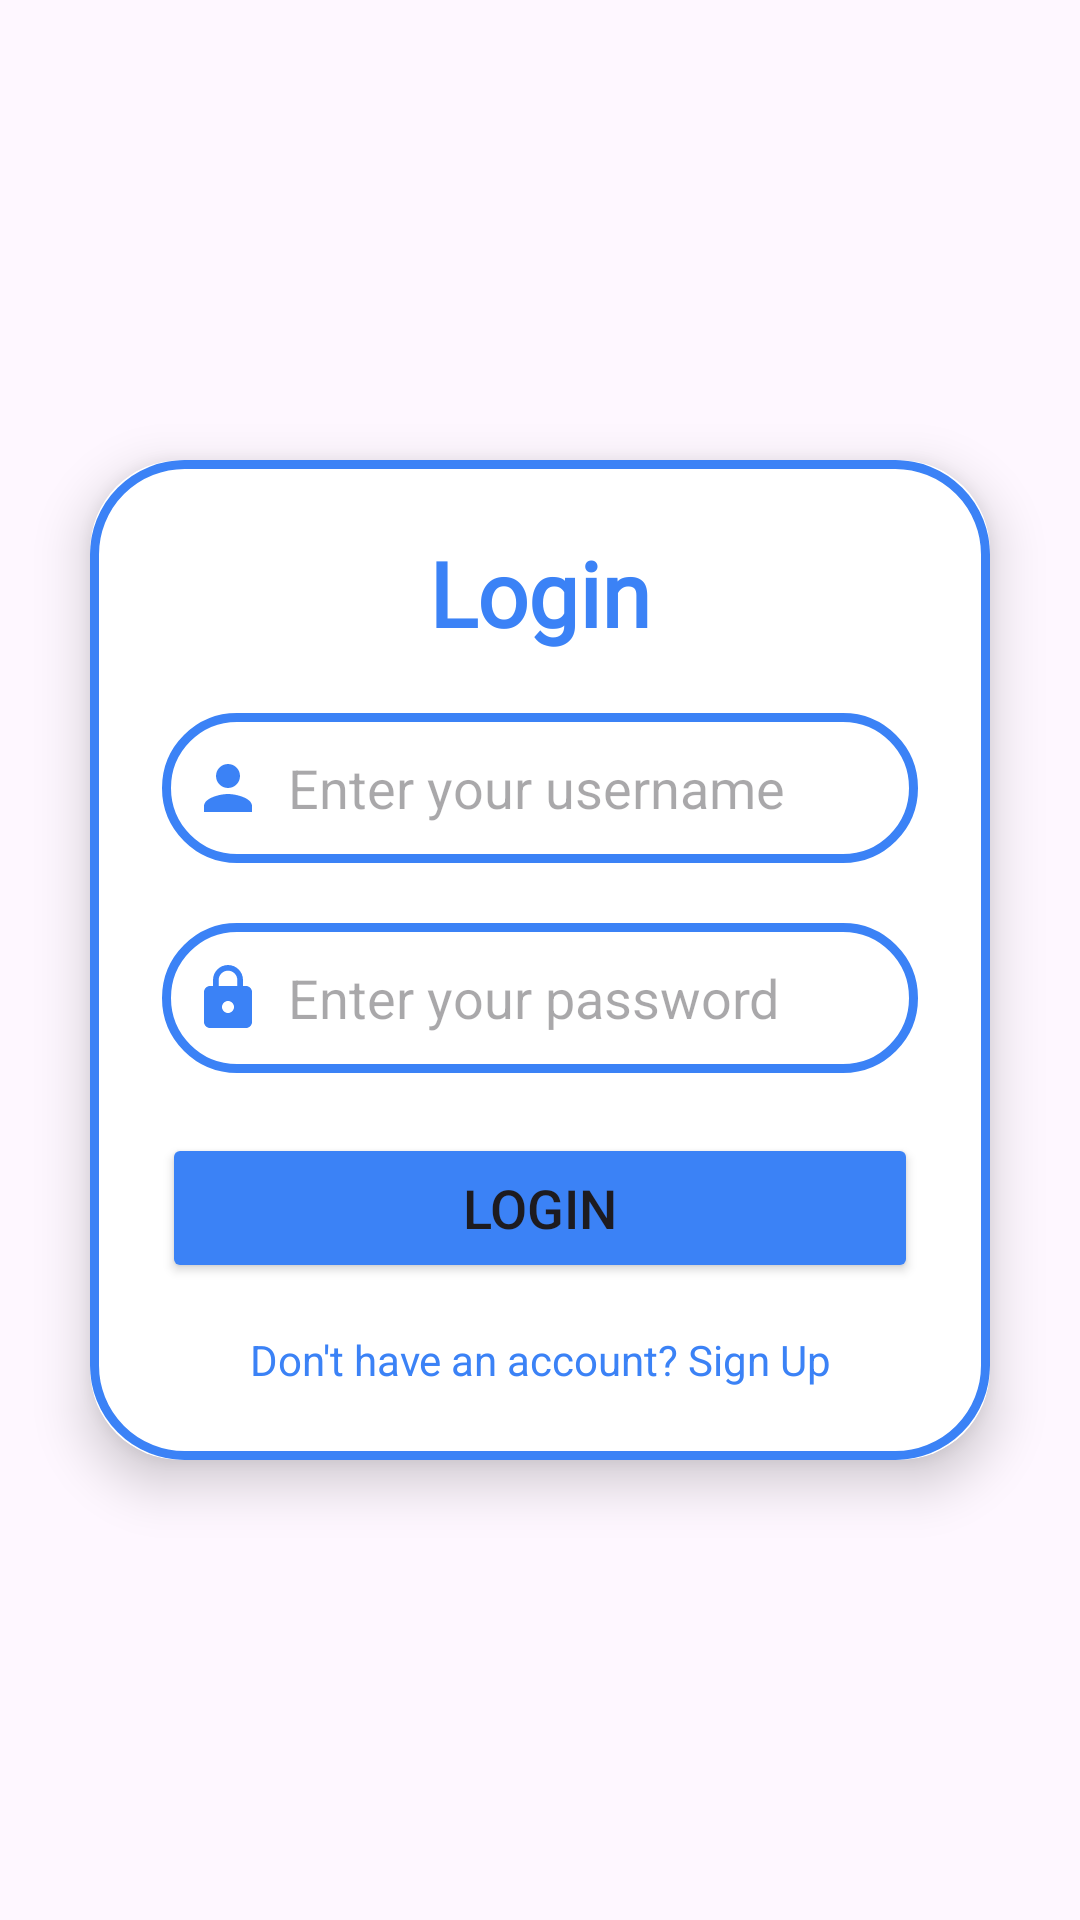

This screen was rendered from an Android layout file. Write that file and the resources it references.
<!-- AndroidManifest.xml: application theme Theme.TransLingoAI -->
<!-- res/layout/activity_login.xml -->
<?xml version="1.0" encoding="utf-8"?>
<LinearLayout xmlns:android="http://schemas.android.com/apk/res/android"
    xmlns:app="http://schemas.android.com/apk/res-auto"
    android:layout_width="match_parent"
    android:layout_height="match_parent"
    android:background="@drawable/img_16"
    android:gravity="center"
    android:orientation="vertical">

    <androidx.cardview.widget.CardView
        android:layout_width="match_parent"
        android:layout_height="wrap_content"
        android:layout_margin="30dp"
        app:cardCornerRadius="30dp"
        app:cardElevation="10dp">

        <LinearLayout
            android:layout_width="match_parent"
            android:layout_height="wrap_content"
            android:layout_gravity="center_horizontal"
            android:background="@drawable/custom_edittext1"
            android:gravity="center"
            android:orientation="vertical"
            android:padding="24dp">

            <TextView
                android:id="@+id/loginLabel1"
                android:layout_width="wrap_content"
                android:layout_height="wrap_content"
                android:fontFamily="@font/calistoga"
                android:text="Login"
                android:textColor="@color/blue_500"
                android:textSize="30sp"
                android:textStyle="bold" />

            <EditText
                android:id="@+id/etUsername"
                android:layout_width="match_parent"
                android:layout_height="50dp"
                android:layout_marginTop="20dp"
                android:background="@drawable/custom_edittext1"
                android:drawableLeft="@drawable/baseline_person_24"
                android:drawablePadding="8dp"
                android:hint="Enter your username"
                android:inputType="text"
                android:padding="10dp"
                android:textColor="@color/blue_500"
                android:textSize="18sp" />

            <EditText
                android:id="@+id/etPassword"
                android:layout_width="match_parent"
                android:layout_height="50dp"
                android:layout_marginTop="20dp"
                android:background="@drawable/custom_edittext1"
                android:drawableLeft="@drawable/baseline_lock_24"
                android:drawablePadding="8dp"
                android:hint="Enter your password"
                android:inputType="textPassword"
                android:padding="10dp"
                android:textColor="@color/blue_500"
                android:textSize="18sp" />


            <Button
                android:id="@+id/btnLogin"
                android:layout_width="match_parent"
                android:layout_height="50dp"
                android:layout_marginTop="20dp"
                android:backgroundTint="@color/blue_500"
                android:text="Login"
                android:textSize="18sp"
                app:cornerRadius="25dp" />

            <TextView
                android:id="@+id/tvGoToRegister"
                android:layout_width="match_parent"
                android:layout_height="wrap_content"
                android:gravity="center"
                android:paddingTop="16dp"
                android:text="Don't have an account? Sign Up"
                android:textColor="@color/blue_500" />

        </LinearLayout>

    </androidx.cardview.widget.CardView>


</LinearLayout>
<!-- resources referenced by this layout -->
<resources>
  <color name="blue_500">#3B82F6</color>
  <!-- drawable baseline_lock_24 (drawable) -->
  <vector xmlns:android="http://schemas.android.com/apk/res/android"
      android:width="24dp"
      android:height="24dp"
      android:tint="@color/blue_500"
      android:viewportWidth="24"
      android:viewportHeight="24">
  
      <path
          android:fillColor="@android:color/white"
          android:pathData="M18,8h-1L17,6c0,-2.76 -2.24,-5 -5,-5S7,3.24 7,6v2L6,8c-1.1,0 -2,0.9 -2,2v10c0,1.1 0.9,2 2,2h12c1.1,0 2,-0.9 2,-2L20,10c0,-1.1 -0.9,-2 -2,-2zM12,17c-1.1,0 -2,-0.9 -2,-2s0.9,-2 2,-2 2,0.9 2,2 -0.9,2 -2,2zM15.1,8L8.9,8L8.9,6c0,-1.71 1.39,-3.1 3.1,-3.1 1.71,0 3.1,1.39 3.1,3.1v2z" />
  
  </vector>
  <!-- drawable baseline_person_24 (drawable) -->
  <vector xmlns:android="http://schemas.android.com/apk/res/android"
      android:width="24dp"
      android:height="24dp"
      android:tint="@color/blue_500"
      android:viewportWidth="24"
      android:viewportHeight="24">
  
      <path
          android:fillColor="@android:color/white"
          android:pathData="M12,12c2.21,0 4,-1.79 4,-4s-1.79,-4 -4,-4 -4,1.79 -4,4 1.79,4 4,4zM12,14c-2.67,0 -8,1.34 -8,4v2h16v-2c0,-2.66 -5.33,-4 -8,-4z" />
  
  </vector>
  <!-- drawable custom_edittext1 (drawable) -->
  <?xml version="1.0" encoding="utf-8"?>
  <shape xmlns:android="http://schemas.android.com/apk/res/android">
  
      <stroke
          android:width="3dp"
          android:color="@color/blue_500" />
      <corners android:radius="30dp" />
  
  
  </shape>
  <style name="Theme.TransLingoAI" parent="Base.Theme.TransLingoAI" />
  <style name="Base.Theme.TransLingoAI" parent="Theme.Material3.Light.NoActionBar">
          
          <item name="android:statusBarColor">@color/blue_500</item>
          <item name="android:navigationBarColor">@color/blue_500</item>
  
          
          <item name="colorPrimary">@color/blue_500</item>
          <item name="colorSecondary">@color/blue_500</item>
          <item name="colorSurface">@color/blue_50</item>
          <item name="colorOnPrimary">@android:color/white</item>
  
      </style>
  <color name="blue_50">#EFF6FF</color>
</resources>
